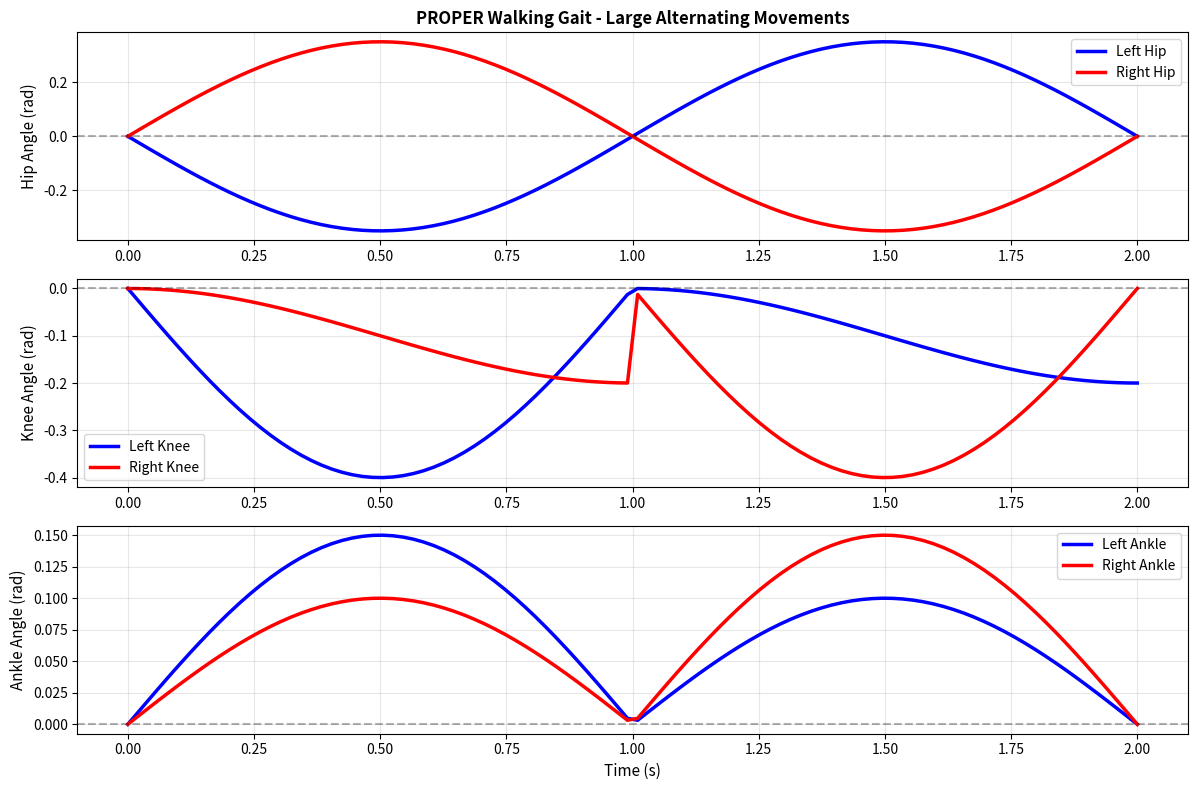

Recreate this plot in Python.
#!/usr/bin/env python3
"""
Generate a proper walking gait with large, clear alternating leg movements
"""

import numpy as np
import matplotlib.pyplot as plt

gait_period = 2.0  # Fast walking
num_points = 100
time = np.linspace(0, gait_period, num_points)

t_norm = time / gait_period

right_hip = np.zeros_like(time)
right_knee = np.zeros_like(time)
right_ankle = np.zeros_like(time)

left_hip = np.zeros_like(time)
left_knee = np.zeros_like(time)
left_ankle = np.zeros_like(time)

for i, t in enumerate(t_norm):
    if t < 0.5:
        # First half: Right leg back (support), Left leg forward (swing)
        phase = t / 0.5  # 0 to 1
        
        # Right leg BACK - strong extension
        right_hip[i] = 0.35 * np.sin(phase * np.pi)  # 0 -> 0.35 -> 0 (back)
        right_knee[i] = -0.20 * (1 - np.cos(phase * np.pi)) / 2  # Slight knee bend
        right_ankle[i] = 0.10 * np.sin(phase * np.pi)
        
        # Left leg FORWARD - swing
        left_hip[i] = -0.35 * np.sin(phase * np.pi)  # 0 -> -0.35 -> 0 (forward)
        left_knee[i] = -0.40 * np.sin(phase * np.pi)  # Lift knee
        left_ankle[i] = 0.15 * np.sin(phase * np.pi)
        
    else:
        # Second half: Left leg back (support), Right leg forward (swing)
        phase = (t - 0.5) / 0.5  # 0 to 1
        
        # Left leg BACK - strong extension
        left_hip[i] = 0.35 * np.sin(phase * np.pi)  # 0 -> 0.35 -> 0 (back)
        left_knee[i] = -0.20 * (1 - np.cos(phase * np.pi)) / 2  # Slight knee bend
        left_ankle[i] = 0.10 * np.sin(phase * np.pi)
        
        # Right leg FORWARD - swing
        right_hip[i] = -0.35 * np.sin(phase * np.pi)  # 0 -> -0.35 -> 0 (forward)
        right_knee[i] = -0.40 * np.sin(phase * np.pi)  # Lift knee
        right_ankle[i] = 0.15 * np.sin(phase * np.pi)

# Save the gait
np.save("ik_times.npy", time)
np.save("ik_left_hip.npy", left_hip)
np.save("ik_left_knee.npy", left_knee)
np.save("ik_left_ankle.npy", left_ankle)
np.save("ik_right_hip.npy", right_hip)
np.save("ik_right_knee.npy", right_knee)
np.save("ik_right_ankle.npy", right_ankle)

print("[+] Generated PROPER WALKING GAIT - Large alternating leg movements")
print(f"    Period: {gait_period}s (fast natural walking)")
print(f"    Points: {num_points}")
print(f"\nGait Analysis:")
print(f"    Right Hip:  min={np.min(right_hip):+.3f}, max={np.max(right_hip):+.3f}")
print(f"    Left Hip:   min={np.min(left_hip):+.3f}, max={np.max(left_hip):+.3f}")
print(f"    Right Knee: min={np.min(right_knee):+.3f}, max={np.max(right_knee):+.3f}")
print(f"    Left Knee:  min={np.min(left_knee):+.3f}, max={np.max(left_knee):+.3f}")
print(f"\nPattern:")
print(f"    0.0-0.5s: Right leg extends BACK (0.35 rad), Left leg swings FORWARD (-0.35 rad)")
print(f"    0.5-1.0s: Left leg extends BACK (0.35 rad), Right leg swings FORWARD (-0.35 rad)")
print(f"    Result: Clear alternating walking motion")

# Plot
fig, axes = plt.subplots(3, 1, figsize=(12, 8))

axes[0].plot(time, left_hip, 'b-', label='Left Hip', linewidth=2.5)
axes[0].plot(time, right_hip, 'r-', label='Right Hip', linewidth=2.5)
axes[0].axhline(0, color='k', linestyle='--', alpha=0.3)
axes[0].set_ylabel('Hip Angle (rad)', fontsize=11)
axes[0].set_title('PROPER Walking Gait - Large Alternating Movements', fontsize=12, fontweight='bold')
axes[0].legend(fontsize=10)
axes[0].grid(True, alpha=0.3)

axes[1].plot(time, left_knee, 'b-', label='Left Knee', linewidth=2.5)
axes[1].plot(time, right_knee, 'r-', label='Right Knee', linewidth=2.5)
axes[1].axhline(0, color='k', linestyle='--', alpha=0.3)
axes[1].set_ylabel('Knee Angle (rad)', fontsize=11)
axes[1].legend(fontsize=10)
axes[1].grid(True, alpha=0.3)

axes[2].plot(time, left_ankle, 'b-', label='Left Ankle', linewidth=2.5)
axes[2].plot(time, right_ankle, 'r-', label='Right Ankle', linewidth=2.5)
axes[2].axhline(0, color='k', linestyle='--', alpha=0.3)
axes[2].set_xlabel('Time (s)', fontsize=11)
axes[2].set_ylabel('Ankle Angle (rad)', fontsize=11)
axes[2].legend(fontsize=10)
axes[2].grid(True, alpha=0.3)

plt.tight_layout()
plt.savefig('proper_walking_gait.png', dpi=100, bbox_inches='tight')
print("\n[+] Saved gait visualization to proper_walking_gait.png")
plt.close()
